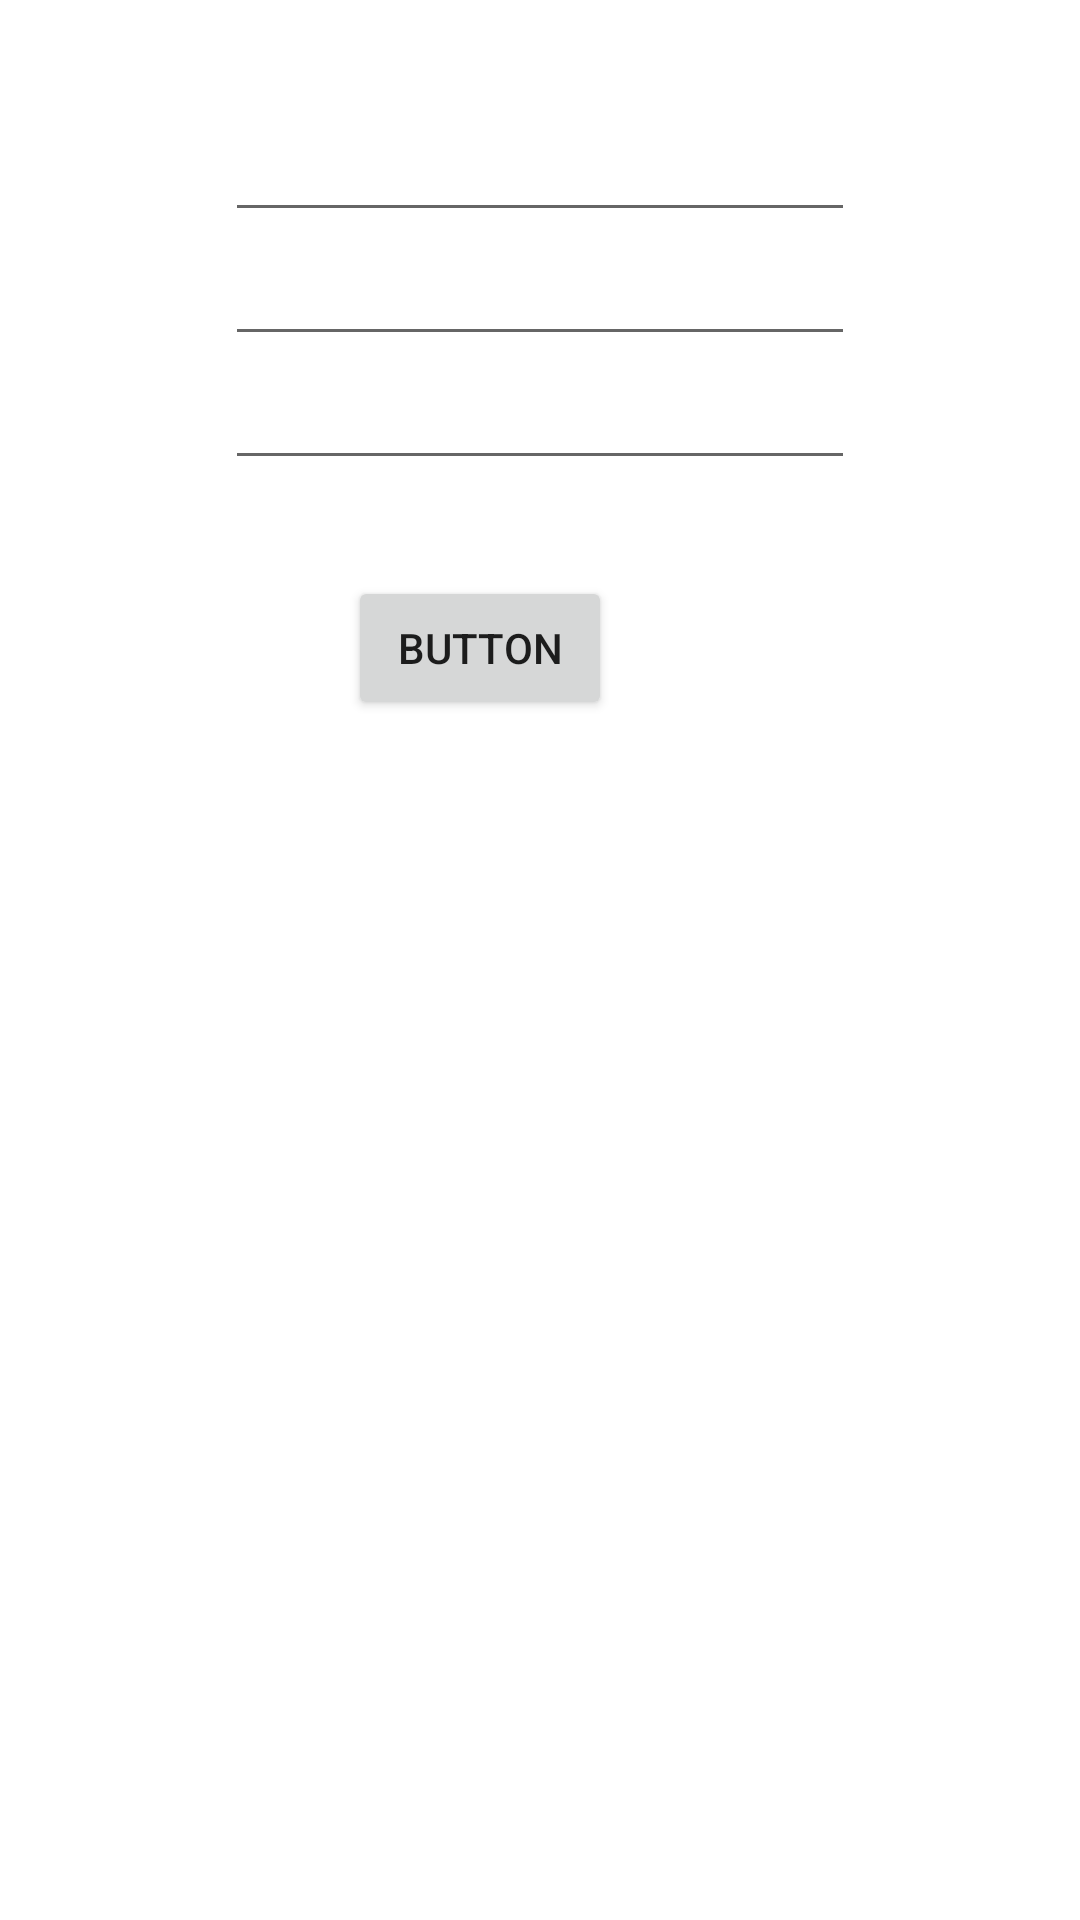

Produce the Android XML layout that renders to this screen, including the resource entries it uses.
<!-- AndroidManifest.xml: application theme Theme.Ch -->
<!-- res/layout/activity_trash.xml -->
<?xml version="1.0" encoding="utf-8"?>
<androidx.constraintlayout.widget.ConstraintLayout xmlns:android="http://schemas.android.com/apk/res/android"
    xmlns:app="http://schemas.android.com/apk/res-auto"
    xmlns:tools="http://schemas.android.com/tools"
    android:layout_width="match_parent"
    android:layout_height="match_parent"
    tools:context=".trash">

    <EditText
        android:id="@+id/reg_display_name"
        android:layout_width="wrap_content"
        android:layout_height="wrap_content"
        android:layout_marginTop="36dp"
        android:ems="10"
        android:inputType="textPersonName"
        app:layout_constraintEnd_toEndOf="parent"
        app:layout_constraintStart_toStartOf="parent"
        app:layout_constraintTop_toTopOf="parent" />

    <EditText
        android:id="@+id/reg_email2"
        android:layout_width="wrap_content"
        android:layout_height="wrap_content"
        android:ems="10"
        android:inputType="textEmailAddress"
        app:layout_constraintEnd_toEndOf="parent"
        app:layout_constraintStart_toStartOf="parent"
        app:layout_constraintTop_toBottomOf="@+id/reg_display_name" />

    <EditText
        android:id="@+id/reg_password2"
        android:layout_width="wrap_content"
        android:layout_height="wrap_content"
        android:ems="10"
        android:inputType="textPassword"
        app:layout_constraintEnd_toEndOf="parent"
        app:layout_constraintStart_toStartOf="parent"
        app:layout_constraintTop_toBottomOf="@+id/reg_email2" />

    <Button
        android:id="@+id/reg_create_btn2"
        android:layout_width="wrap_content"
        android:layout_height="wrap_content"
        android:layout_marginTop="32dp"
        android:layout_marginEnd="156dp"
        android:layout_marginRight="156dp"
        android:onClick="onClickSave"
        android:text="Button"
        app:layout_constraintEnd_toEndOf="parent"
        app:layout_constraintTop_toBottomOf="@+id/reg_password2" />

</androidx.constraintlayout.widget.ConstraintLayout>
<!-- resources referenced by this layout -->
<resources>
  <style name="Theme.Ch" parent="Theme.MaterialComponents.DayNight.NoActionBar">
          
          <item name="colorPrimary">@color/purple_500</item>
          <item name="colorPrimaryVariant">@color/purple_700</item>
          <item name="colorOnPrimary">@color/white</item>
          
          <item name="colorSecondary">@color/teal_200</item>
          <item name="colorSecondaryVariant">@color/teal_700</item>
          <item name="colorOnSecondary">@color/black</item>
          
          <item name="android:statusBarColor" tools:targetApi="l">?attr/colorPrimaryVariant</item>
          
      </style>
  <color name="purple_500">#FF6200EE</color>
  <color name="purple_700">#FF3700B3</color>
  <color name="white">#FFFFFFFF</color>
  <color name="teal_200">#FF03DAC5</color>
  <color name="teal_700">#FF018786</color>
  <color name="black">#FF000000</color>
</resources>
